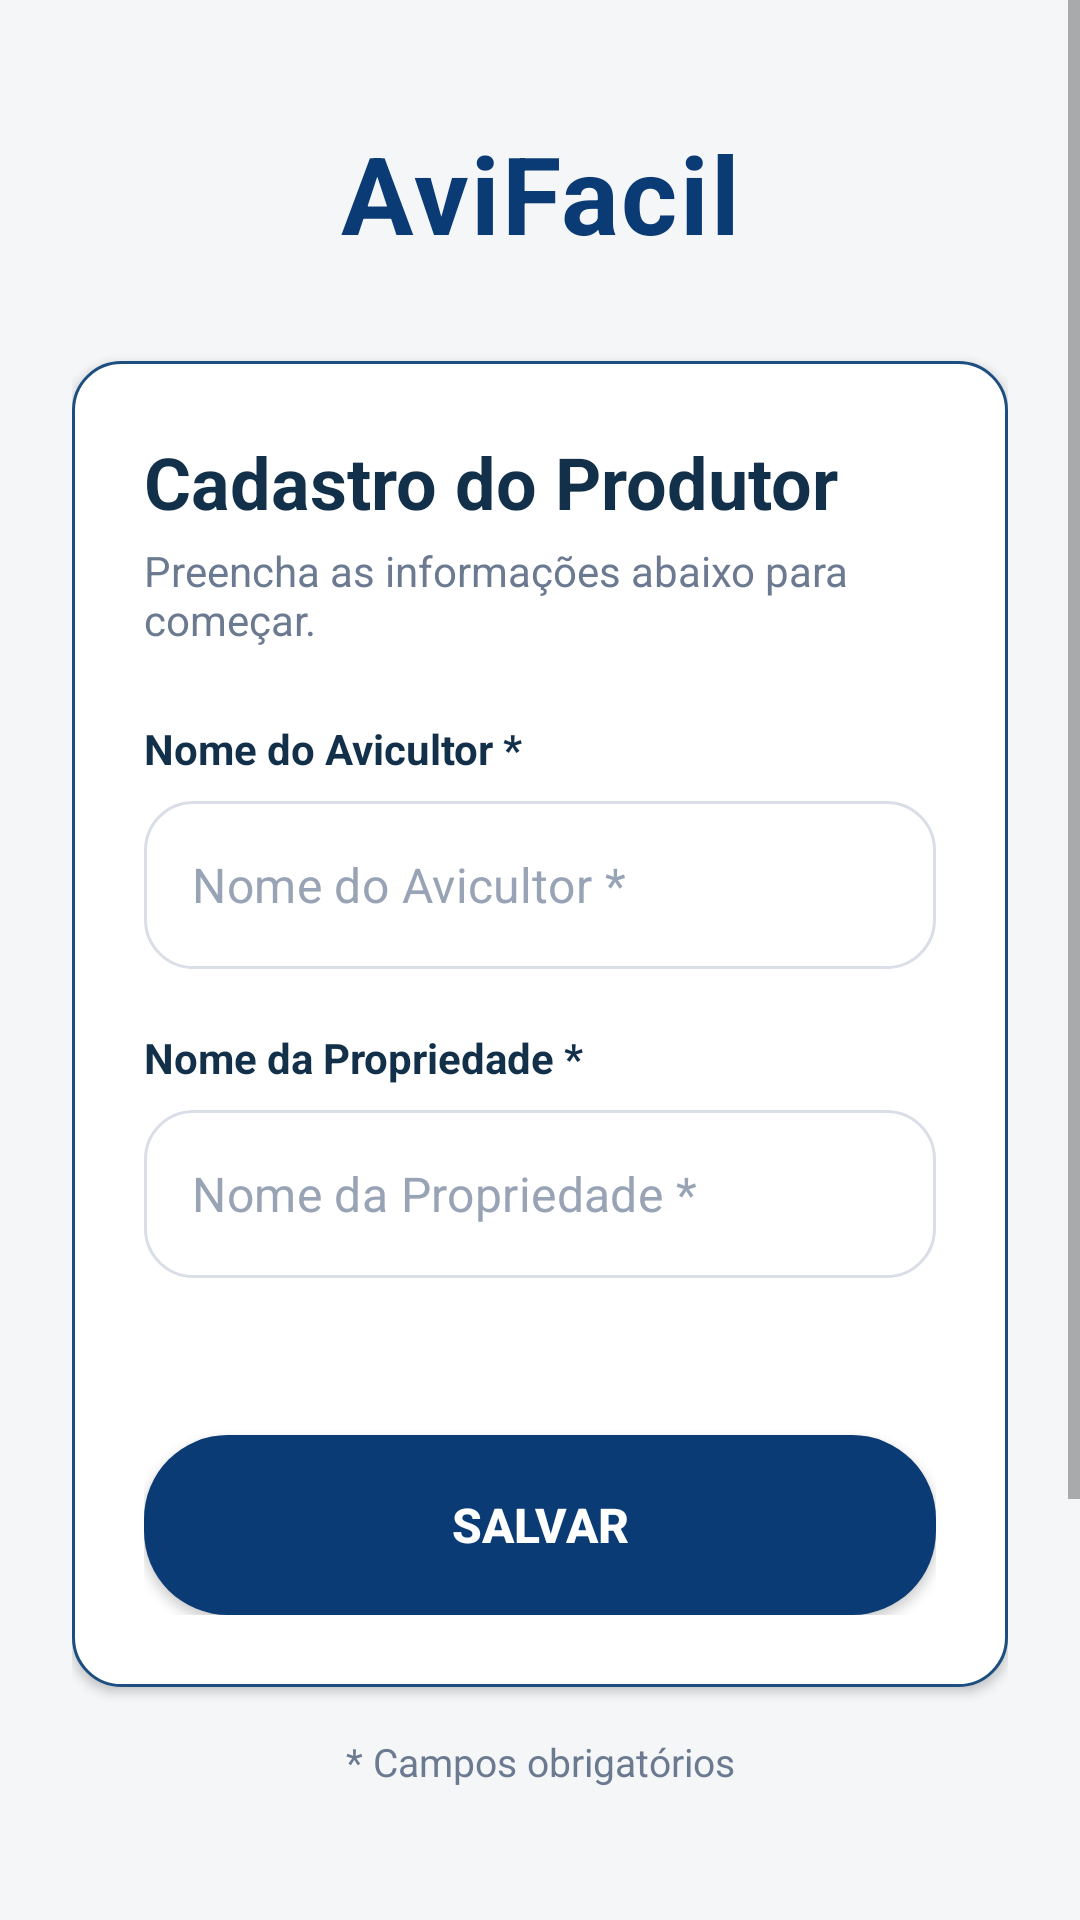

Layout XML and referenced resources for this Android screen:
<!-- AndroidManifest.xml: application theme Theme.AviFacil -->
<!-- res/layout/activity_cadastro_avicultor.xml -->
<?xml version="1.0" encoding="utf-8"?>
<RelativeLayout xmlns:android="http://schemas.android.com/apk/res/android"
    xmlns:app="http://schemas.android.com/apk/res-auto"
    android:layout_width="match_parent"
    android:layout_height="match_parent"
    android:background="@color/screen_background">

    <ScrollView
        android:id="@+id/scrollViewCadastro"
        android:layout_width="match_parent"
        android:layout_height="match_parent"
        android:fillViewport="true"
        android:isScrollContainer="true">

        <LinearLayout
            android:id="@+id/containerForm"
            android:layout_width="match_parent"
            android:layout_height="wrap_content"
            android:descendantFocusability="beforeDescendants"
            android:orientation="vertical"
            android:padding="24dp">

            
            <TextView
                android:layout_width="match_parent"
                android:layout_height="wrap_content"
                android:layout_marginTop="16dp"
                android:layout_marginBottom="32dp"
                android:gravity="center"
                android:text="@string/app_name"
                android:textColor="@color/primary_dark_blue"
                android:textSize="36sp"
                android:textStyle="bold"
                android:letterSpacing="0.02" />

            <LinearLayout
                android:layout_width="match_parent"
                android:layout_height="wrap_content"
                android:background="@drawable/bg_card"
                android:elevation="2dp"
                android:orientation="vertical"
                android:padding="24dp">

                
                <TextView
                    android:layout_width="wrap_content"
                    android:layout_height="wrap_content"
                    android:layout_marginBottom="4dp"
                    android:text="@string/title_cadastro_avicultor"
                    android:textColor="@color/main_text"
                    android:textSize="24sp"
                    android:textStyle="bold" />

                <TextView
                    android:layout_width="wrap_content"
                    android:layout_height="wrap_content"
                    android:layout_marginBottom="24dp"
                    android:text="@string/subtitle_cadastro_avicultor"
                    android:textColor="@color/secondary_text"
                    android:textSize="14sp" />

                
                <TextView
                    android:layout_width="wrap_content"
                    android:layout_height="wrap_content"
                    android:layout_marginBottom="8dp"
                    android:text="@string/label_nome_avicultor"
                    android:textColor="@color/main_text"
                    android:textSize="14sp"
                    android:textStyle="bold" />

                <com.google.android.material.textfield.TextInputLayout
                    android:id="@+id/inputLayoutNome"
                    style="@style/Widget.MaterialComponents.TextInputLayout.OutlinedBox"
                    android:layout_width="match_parent"
                    android:layout_height="60dp"
                    android:layout_marginBottom="16dp"
                    app:boxStrokeWidth="0dp"
                    app:boxStrokeWidthFocused="0dp"
                    app:errorEnabled="true"
                    app:hintEnabled="false">

                    <com.google.android.material.textfield.TextInputEditText
                        android:id="@+id/editNomeAvicultor"
                        android:layout_width="match_parent"
                        android:layout_height="56dp"
                        android:background="@drawable/bg_edit_text"
                        android:hint="@string/label_nome_avicultor"
                        android:imeOptions="actionNext"
                        android:inputType="textPersonName"
                        android:paddingStart="16dp"
                        android:paddingEnd="16dp"
                        android:textColor="@color/main_text"
                        android:textColorHint="@color/placeholder" />
                </com.google.android.material.textfield.TextInputLayout>

                
                <TextView
                    android:layout_width="wrap_content"
                    android:layout_height="wrap_content"
                    android:layout_marginBottom="8dp"
                    android:text="@string/label_nome_propriedade"
                    android:textColor="@color/main_text"
                    android:textSize="14sp"
                    android:textStyle="bold" />

                <com.google.android.material.textfield.TextInputLayout
                    android:id="@+id/inputLayoutPropriedade"
                    style="@style/Widget.MaterialComponents.TextInputLayout.OutlinedBox"
                    android:layout_width="match_parent"
                    android:layout_height="wrap_content"
                    android:layout_marginBottom="32dp"
                    app:boxStrokeWidth="0dp"
                    app:boxStrokeWidthFocused="0dp"
                    app:errorEnabled="true"
                    app:hintEnabled="false">

                    <com.google.android.material.textfield.TextInputEditText
                        android:id="@+id/editPropriedadeAvicultor"
                        android:layout_width="match_parent"
                        android:layout_height="56dp"
                        android:background="@drawable/bg_edit_text"
                        android:hint="@string/label_nome_propriedade"
                        android:imeOptions="actionDone"
                        android:inputType="text"
                        android:paddingStart="16dp"
                        android:paddingEnd="16dp"
                        android:textColor="@color/main_text"
                        android:textColorHint="@color/placeholder" />
                </com.google.android.material.textfield.TextInputLayout>

                
                <Button
                    android:id="@+id/btnSalvarAvicultor"
                    android:layout_width="match_parent"
                    android:layout_height="60dp"
                    android:background="@drawable/bg_button_primary"
                    android:elevation="4dp"
                    android:text="@string/btn_salvar"
                    android:textColor="@color/white"
                    android:textSize="16sp"
                    android:textStyle="bold"
                    app:backgroundTint="@null" />

            </LinearLayout>

            
            <TextView
                android:layout_width="match_parent"
                android:layout_height="wrap_content"
                android:layout_marginTop="16dp"
                android:gravity="center"
                android:text="@string/label_campos_obrigatorios"
                android:textColor="@color/secondary_text"
                android:textSize="13sp" />

            
            <View
                android:layout_width="match_parent"
                android:layout_height="200dp" />

        </LinearLayout>
    </ScrollView>

</RelativeLayout>
<!-- resources referenced by this layout -->
<resources>
  <color name="main_text">#12304A</color>
  <color name="placeholder">#98A4B5</color>
  <color name="primary_dark_blue">#0B3B75</color>
  <color name="screen_background">#F5F6F8</color>
  <color name="secondary_text">#6B7A90</color>
  <color name="white">#FFFFFF</color>
  <!-- drawable bg_button_primary (drawable) -->
  <?xml version="1.0" encoding="utf-8"?>
  <ripple xmlns:android="http://schemas.android.com/apk/res/android"
      android:color="#20FFFFFF">
      <item>
          <shape android:shape="rectangle">
              <solid android:color="@color/primary_dark_blue" />
              <corners android:radius="28dp" />
          </shape>
      </item>
  </ripple>
  <!-- drawable bg_card (drawable) -->
  <?xml version="1.0" encoding="utf-8"?>
  <shape xmlns:android="http://schemas.android.com/apk/res/android">
      <solid android:color="@color/white" />
      <corners android:radius="16dp" />
      <stroke android:width="1dp" android:color="@color/secondary_support_blue" />
  </shape>
  <!-- drawable bg_edit_text (drawable) -->
  <?xml version="1.0" encoding="utf-8"?>
  <shape xmlns:android="http://schemas.android.com/apk/res/android">
      <solid android:color="@color/white" />
      <stroke
          android:width="1dp"
          android:color="@color/soft_border" />
      <corners android:radius="16dp" />
  </shape>
  <string name="app_name">AviFacil</string>
  <string name="btn_salvar">SALVAR</string>
  <string name="label_campos_obrigatorios">* Campos obrigatórios</string>
  <string name="label_nome_avicultor">Nome do Avicultor *</string>
  <string name="label_nome_propriedade">Nome da Propriedade *</string>
  <string name="subtitle_cadastro_avicultor">Preencha as informações abaixo para começar.</string>
  <string name="title_cadastro_avicultor">Cadastro do Produtor</string>
  <style name="Theme.AviFacil" parent="Theme.MaterialComponents.Light.NoActionBar">
          
          <item name="colorPrimary">@color/primary_dark_blue</item>
          <item name="colorPrimaryVariant">@color/secondary_support_blue</item>
          <item name="colorOnPrimary">@color/white</item>
          
          <item name="colorSecondary">@color/secondary_support_blue</item>
          <item name="colorSecondaryVariant">@color/primary_dark_blue</item>
          <item name="colorOnSecondary">@color/white</item>
          
          <item name="android:statusBarColor">@color/primary_dark_blue</item>
          
          <item name="android:windowBackground">@color/screen_background</item>
      </style>
  <color name="secondary_support_blue">#1C4E80</color>
  <color name="soft_border">#D9DEE7</color>
</resources>
